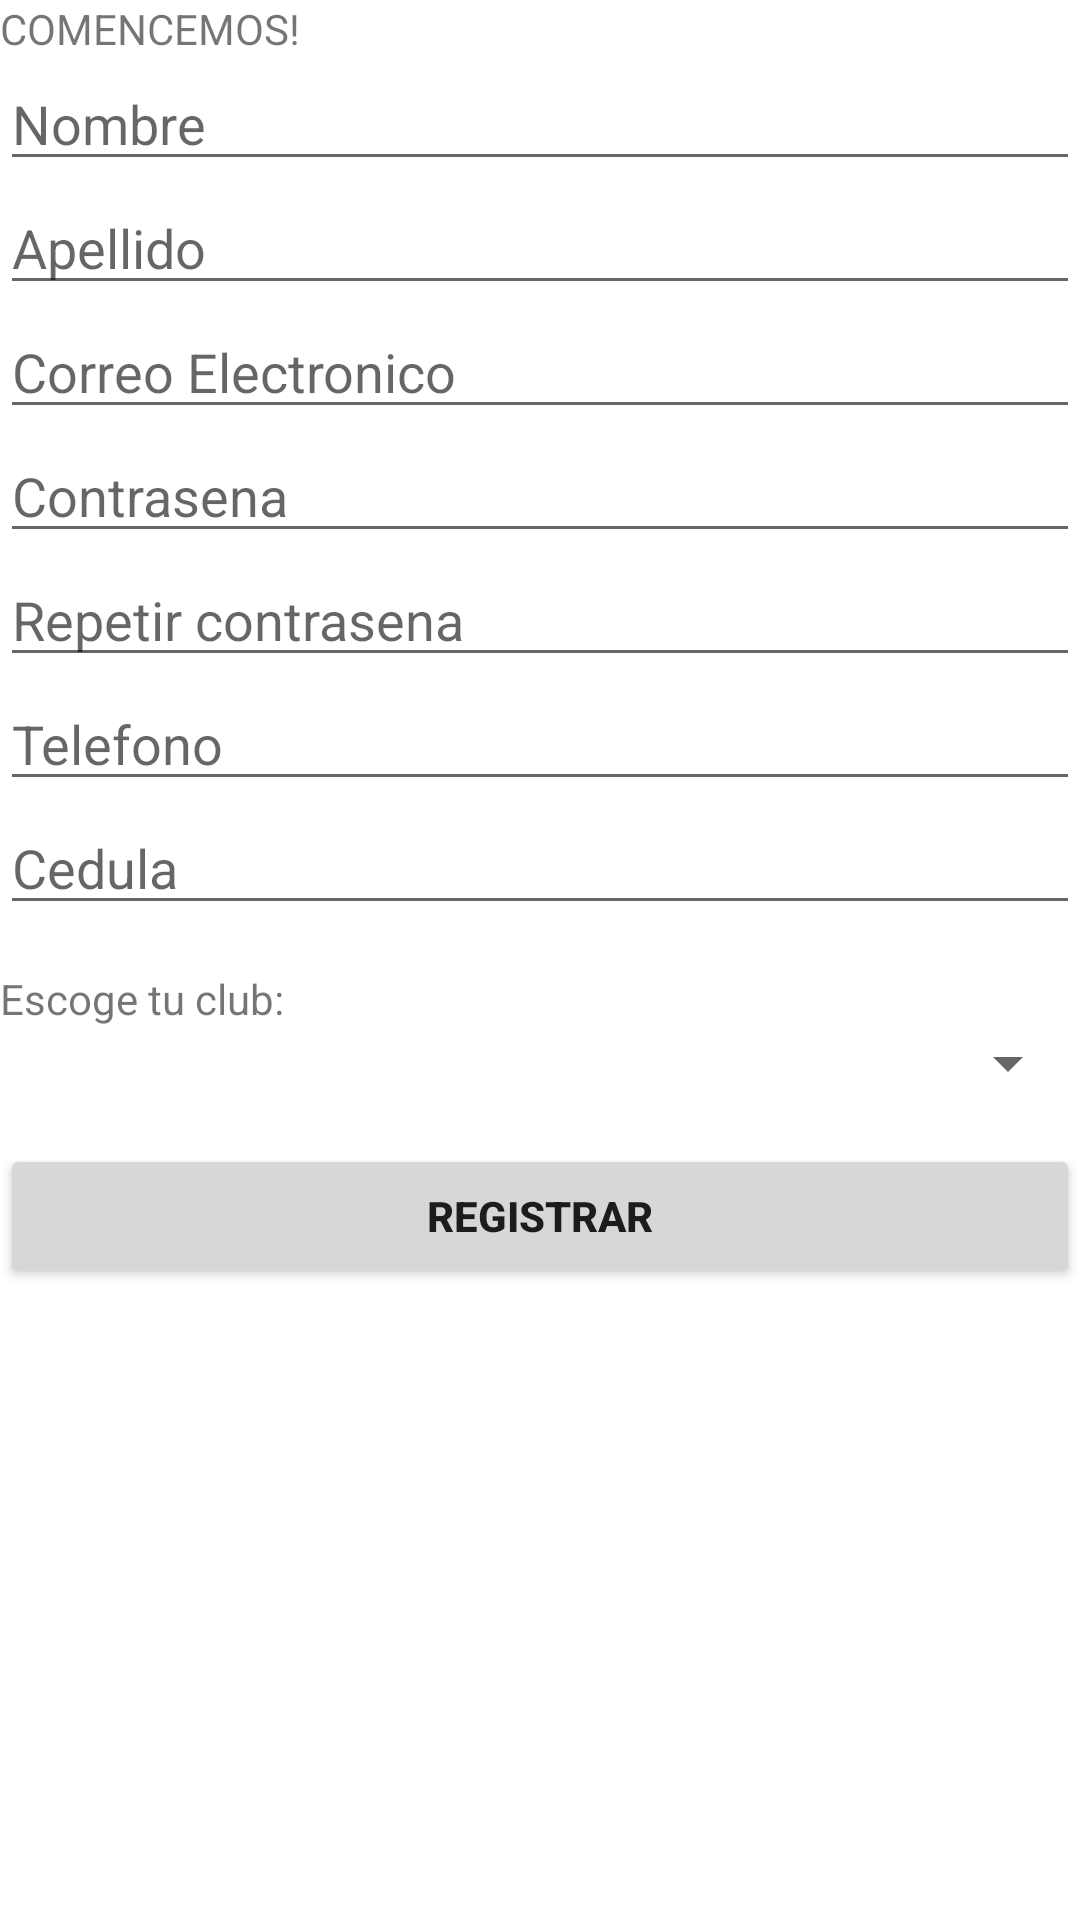

Here is an Android app screen rendered from its layout file. Give the layout XML and the strings, colors and styles it references.
<!-- AndroidManifest.xml: application theme Theme.Ex3 -->
<!-- res/layout/activity_register.xml -->
<?xml version="1.0" encoding="utf-8"?>
<LinearLayout xmlns:android="http://schemas.android.com/apk/res/android"
    xmlns:tools="http://schemas.android.com/tools"
    android:layout_width="match_parent"
    android:layout_height="match_parent"
    android:layout_margin="15dp"
    android:orientation="vertical"
    tools:context=".RegisterActivity"
    >

    <TextView
        android:id="@+id/txtView3"
        android:layout_width="match_parent"
        android:layout_height="wrap_content"
        android:text="COMENCEMOS!"
        />

    <EditText
        android:id="@+id/edtNombreRegister"
        android:layout_width="match_parent"
        android:layout_height="wrap_content"
        android:hint="Nombre"

        />

    <EditText
        android:id="@+id/edtApellidoRegister"
        android:layout_width="match_parent"
        android:layout_height="wrap_content"
        android:hint="Apellido"
        />


    <EditText
        android:id="@+id/edtEmailRegister"
        android:layout_width="match_parent"
        android:layout_height="wrap_content"
        android:inputType="textEmailAddress"
        android:hint="Correo Electronico"
        />

    <EditText
        android:id="@+id/edtPasswordRegister1"
        android:layout_width="match_parent"
        android:layout_height="wrap_content"
        android:inputType="textPassword"
        android:hint="Contrasena"
        />

    <EditText
        android:id="@+id/edtPasswordRegister2"
        android:layout_width="match_parent"
        android:layout_height="wrap_content"
        android:inputType="textPassword"
        android:hint="Repetir contrasena"
        />

    <EditText
        android:id="@+id/edtTelefonoRegister"
        android:layout_width="match_parent"
        android:layout_height="wrap_content"
        android:hint="Telefono"
        />

    <EditText
        android:id="@+id/edtCedulaRegister"
        android:layout_width="match_parent"
        android:layout_height="wrap_content"
        android:hint="Cedula"
        />

    <TextView
        android:layout_width="match_parent"
        android:layout_height="wrap_content"
        android:layout_marginTop="15dp"
        android:text="Escoge tu club:"
        />

    <Spinner
        android:id="@+id/spinnerRegister"
        android:layout_width="match_parent"
        android:layout_height="wrap_content"
        android:padding="10dp"
        />

    <Button
        android:id="@+id/btnRegistrarUsuario"
        android:layout_width="match_parent"
        android:layout_height="wrap_content"
        android:text="Registrar"
        android:textStyle="bold"
        android:layout_marginTop="15dp"
        />



</LinearLayout>
<!-- resources referenced by this layout -->
<resources>
  <style name="Theme.Ex3" parent="Theme.MaterialComponents.DayNight.DarkActionBar">
          
          <item name="colorPrimary">@color/cyan600</item>
  
          <item name="colorPrimaryVariant">@color/yellowa400</item>
          <item name="colorOnPrimary">@color/white</item>
          
          <item name="colorSecondary">@color/accent</item>
          <item name="colorSecondaryVariant">@color/accent</item>
          <item name="colorOnSecondary">@color/white</item>
          
          <item name="android:statusBarColor">?attr/colorPrimaryVariant</item>
          
  
          <item name="materialButtonStyle">@style/botones</item>
      </style>
  <color name="cyan600">#00ACC1</color>
  <color name="yellowa400">#FFEA00</color>
  <color name="white">#FFFFFFFF</color>
  <color name="accent">#FF9800</color>
  <style name="botones" parent="Widget.MaterialComponents.Button">
          <item name="backgroundTint"> @color/red200</item>
          <item name="android:textSize">18sp</item>
          <item name="cornerRadius">20dp</item>
          <item name="android:textColor">@color/white</item>
      </style>
  <color name="red200">#EF9A9A</color>
</resources>
